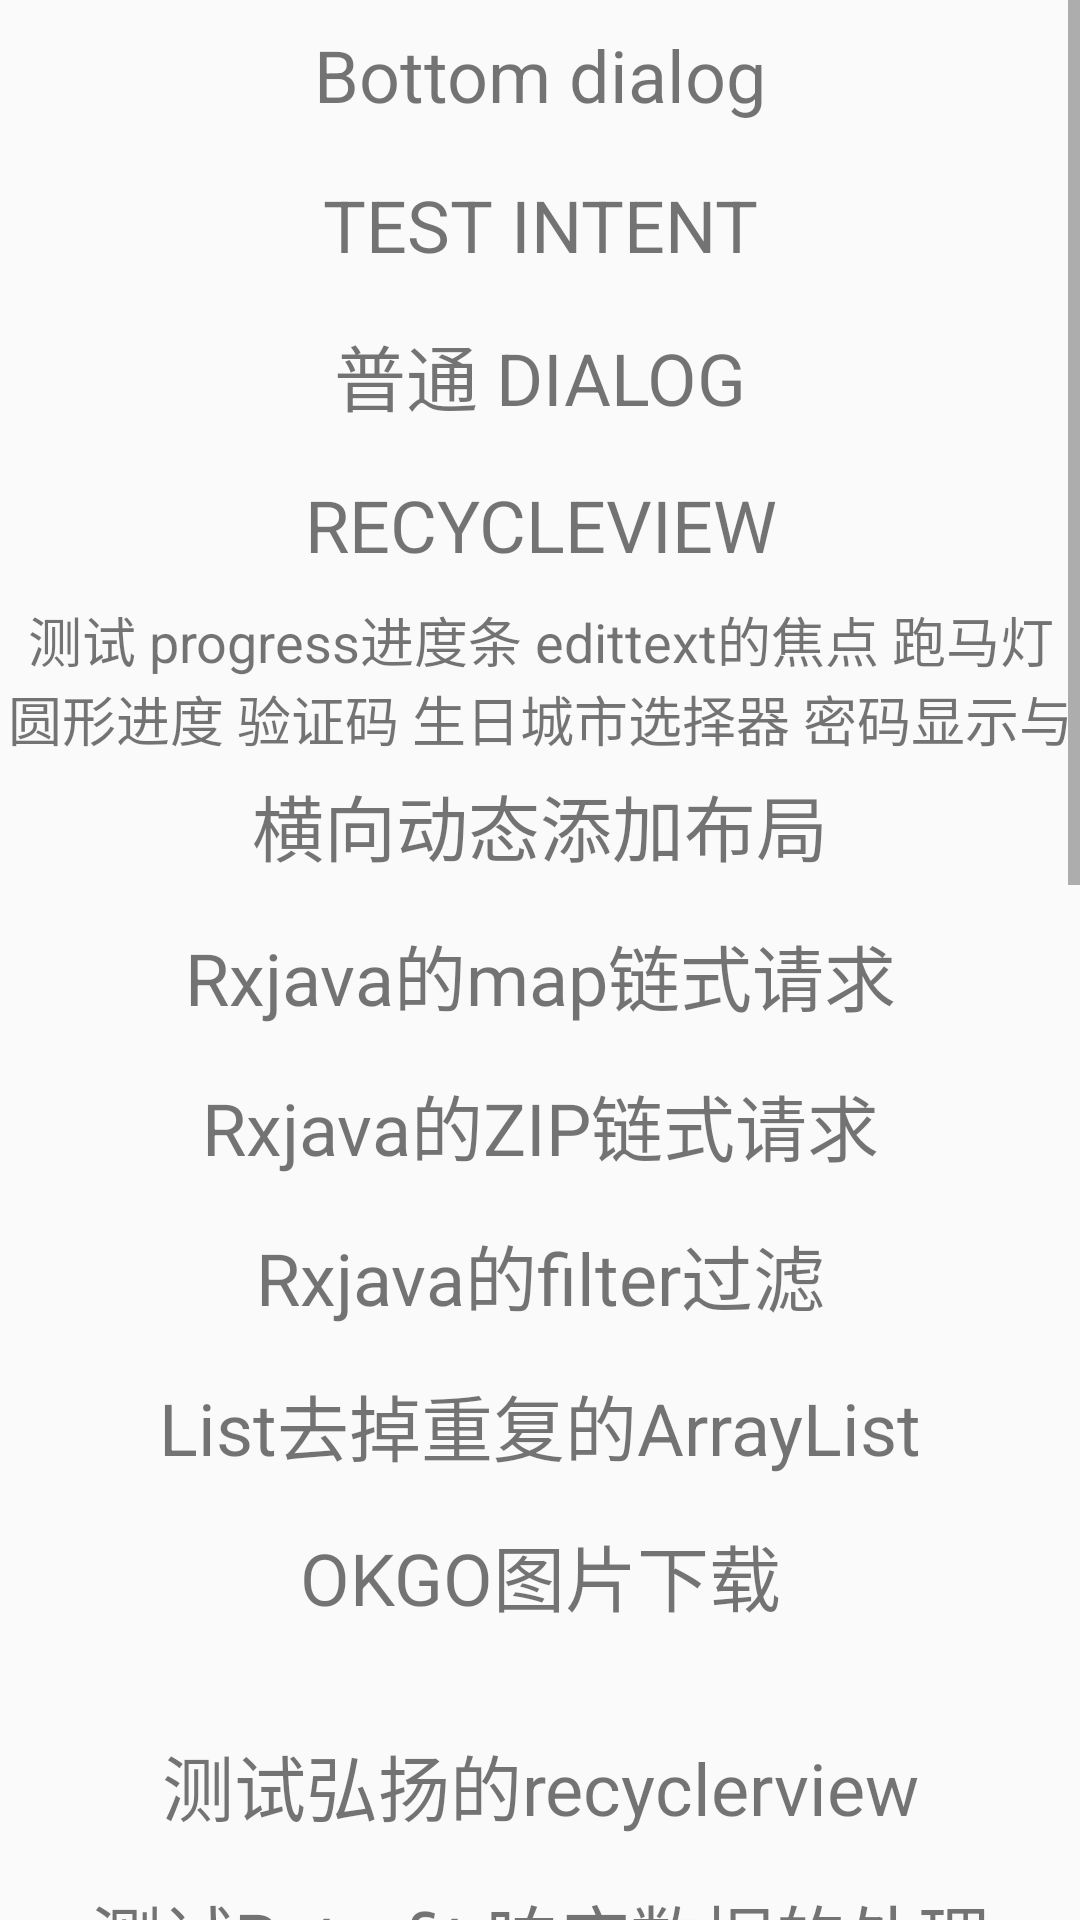

Layout XML and referenced resources for this Android screen:
<!-- AndroidManifest.xml: application theme AppTheme -->
<!-- res/layout/activity_main.xml -->
<?xml version="1.0" encoding="utf-8"?>
<ScrollView xmlns:android="http://schemas.android.com/apk/res/android"
    xmlns:tools="http://schemas.android.com/tools"
    android:layout_width="match_parent"
    android:layout_height="match_parent">

    <LinearLayout
        android:layout_width="match_parent"
        android:layout_height="match_parent"
        android:orientation="vertical"
        tools:context=".TestActivity">

        <TextView
            android:id="@+id/tv_test"
            android:layout_width="match_parent"
            android:layout_height="@dimen/m_50"
            android:gravity="center"
            android:text="Bottom dialog"
            android:textSize="@dimen/textsize_24" />

        <TextView
            android:id="@+id/tv_intent"
            android:layout_width="match_parent"
            android:layout_height="@dimen/m_50"
            android:gravity="center"
            android:text="TEST INTENT"
            android:textSize="@dimen/textsize_24" />

        <TextView
            android:id="@+id/tv_dialog"
            android:layout_width="match_parent"
            android:layout_height="@dimen/m_50"
            android:gravity="center"
            android:text="普通 DIALOG"
            android:textSize="@dimen/textsize_24" />

        <TextView
            android:id="@+id/tv_recycle"
            android:layout_width="match_parent"
            android:layout_height="@dimen/m_50"
            android:gravity="center"
            android:text="RECYCLEVIEW"
            android:textSize="@dimen/textsize_24" />

        <TextView
            android:id="@+id/tv_test_ui"
            android:layout_width="match_parent"
            android:layout_height="@dimen/m_50"
            android:gravity="center"
            android:text="测试 progress进度条 edittext的焦点 跑马灯  圆形进度 验证码 生日城市选择器 密码显示与隐藏"
            android:textSize="@dimen/textsize_18" />

        <TextView
            android:id="@+id/tv_add_linear"
            android:layout_width="match_parent"
            android:layout_height="@dimen/m_50"
            android:gravity="center"
            android:text="横向动态添加布局"
            android:textSize="@dimen/textsize_24" />

        <TextView
            android:id="@+id/tv_test_rxjava"
            android:layout_width="match_parent"
            android:layout_height="@dimen/m_50"
            android:gravity="center"
            android:text="Rxjava的map链式请求"
            android:textSize="@dimen/textsize_24" />

        <TextView
            android:id="@+id/tv_test_rxzip"
            android:layout_width="match_parent"
            android:layout_height="@dimen/m_50"
            android:gravity="center"
            android:text="Rxjava的ZIP链式请求"
            android:textSize="@dimen/textsize_24" />

        <TextView
            android:id="@+id/tv_test_rxfilter"
            android:layout_width="match_parent"
            android:layout_height="@dimen/m_50"
            android:gravity="center"
            android:text="Rxjava的filter过滤"
            android:textSize="@dimen/textsize_24" />

        <TextView
            android:id="@+id/tv_delete_repyte"
            android:layout_width="match_parent"
            android:layout_height="@dimen/m_50"
            android:gravity="center"
            android:text="List去掉重复的ArrayList"
            android:textSize="@dimen/textsize_24" />

        <TextView
            android:id="@+id/tv_okgo_down_bitmap"
            android:layout_width="match_parent"
            android:layout_height="@dimen/m_50"
            android:gravity="center"
            android:text="OKGO图片下载"
            android:textSize="@dimen/textsize_24" />

        <ImageView
            android:id="@+id/image"
            android:layout_width="20dp"
            android:layout_height="20dp" />

        <TextView
            android:id="@+id/tv_test_hy_recycler"
            android:layout_width="match_parent"
            android:layout_height="@dimen/m_50"
            android:gravity="center"
            android:text="测试弘扬的recyclerview"
            android:textSize="@dimen/textsize_24" />

        <TextView
            android:id="@+id/tv_test_retrofit"
            android:layout_width="match_parent"
            android:layout_height="@dimen/m_50"
            android:gravity="center"
            android:text="测试Retrofit 响应数据的处理"
            android:textSize="@dimen/textsize_24" />

        <TextView
            android:id="@+id/tv_test_eventbus"
            android:layout_width="match_parent"
            android:layout_height="@dimen/m_50"
            android:gravity="center"
            android:text="测试EVENTBUS是否可以在Fragment中使用"
            android:textSize="@dimen/textsize_24" />

        <TextView
            android:id="@+id/tv_test_screen_change"
            android:layout_width="match_parent"
            android:layout_height="@dimen/m_50"
            android:gravity="center"
            android:text="测试Activity横屏竖屏的切换"
            android:textSize="@dimen/textsize_24" />

        <TextView
            android:id="@+id/tv_add_permission"
            android:layout_width="match_parent"
            android:layout_height="@dimen/m_50"
            android:gravity="center"
            android:text="动态添加权限"
            android:textSize="@dimen/textsize_24" />

        <TextView
            android:id="@+id/tv_test_layout_animation"
            android:layout_width="match_parent"
            android:layout_height="@dimen/m_50"
            android:gravity="center"
            android:text="测试LayoutAnimation布局效果"
            android:textSize="@dimen/textsize_24" />

        <TextView
            android:id="@+id/tv_customize"
            android:layout_width="match_parent"
            android:layout_height="@dimen/m_50"
            android:gravity="center"
            android:text="测试自定义"
            android:textSize="@dimen/textsize_24" />

        <TextView
            android:id="@+id/tv_dwon_fresh"
            android:layout_width="match_parent"
            android:layout_height="@dimen/m_50"
            android:gravity="center"
            android:text="测试recyclerview上拉加载更多"
            android:textSize="@dimen/textsize_24" />

        <TextView
            android:id="@+id/tv_change_butt"
            android:layout_width="match_parent"
            android:layout_height="@dimen/m_50"
            android:gravity="center"
            android:text="测试RXjava监听editText改变按钮颜色"
            android:textSize="@dimen/textsize_24" />

        <TextView
            android:id="@+id/tv_text_recycler_item"
            android:layout_width="match_parent"
            android:layout_height="@dimen/m_50"
            android:gravity="center"
            android:text="测试RecyclerView多级item"
            android:textSize="@dimen/textsize_24" />

        <TextView
            android:id="@+id/tv_text_view_group"
            android:layout_width="match_parent"
            android:layout_height="@dimen/m_50"
            android:gravity="center"
            android:text="测试destroyDrawingCache方法"
            android:textSize="@dimen/textsize_24" />

        <TextView
            android:id="@+id/tv_text_repeat"
            android:layout_width="match_parent"
            android:layout_height="@dimen/m_50"
            android:gravity="center"
            android:text="测试Rxjava重复事件"
            android:textSize="@dimen/textsize_24" />

        <TextView
            android:id="@+id/tv_text_lunbo"
            android:layout_width="match_parent"
            android:layout_height="@dimen/m_50"
            android:gravity="center"
            android:text="测试轮播图"
            android:textSize="@dimen/textsize_24" />

        <TextView
            android:id="@+id/tv_to_system"
            android:layout_width="match_parent"
            android:layout_height="@dimen/m_50"
            android:gravity="center"
            android:text="android 系统相关权限汇总"
            android:textSize="@dimen/textsize_24" />

        <TextView
            android:id="@+id/tv_to_utils"
            android:layout_width="match_parent"
            android:layout_height="@dimen/m_50"
            android:gravity="center"
            android:text="android 工具类汇总"
            android:textSize="@dimen/textsize_24" />

        <com.example.sopcode.suspension_button.SuspensionButtion
            android:id="@+id/circle_button"
            android:layout_width="48dp"
            android:layout_height="48dp"
            android:layout_alignParentRight="true"
            android:layout_alignParentBottom="true"
            android:layout_marginRight="20dp"
            android:layout_marginBottom="20dp"
            android:clickable="true"
            android:src="@mipmap/tianjia" />
    </LinearLayout>
</ScrollView>
<!-- resources referenced by this layout -->
<resources>
  <dimen name="m_50">50dp</dimen>
  <dimen name="textsize_18">18sp</dimen>
  <dimen name="textsize_24">24sp</dimen>
  <style name="AppTheme" parent="Theme.AppCompat.Light.NoActionBar">
          
          <item name="colorPrimary">@color/colorPrimary</item>
          <item name="colorPrimaryDark">@color/colorPrimaryDark</item>
          <item name="colorAccent">@color/colorAccent</item>
      </style>
  <color name="colorPrimary">#3F51B5</color>
  <color name="colorPrimaryDark">#303F9F</color>
  <color name="colorAccent">#FF4081</color>
</resources>
